Run: headless pygame with SDL's dummy video driver; simulated clock (each Clock.tick advances the game by its frame time, no real sleeping); random seed 0; keys injected as events and as key.get_pressed() state; no mouse input.
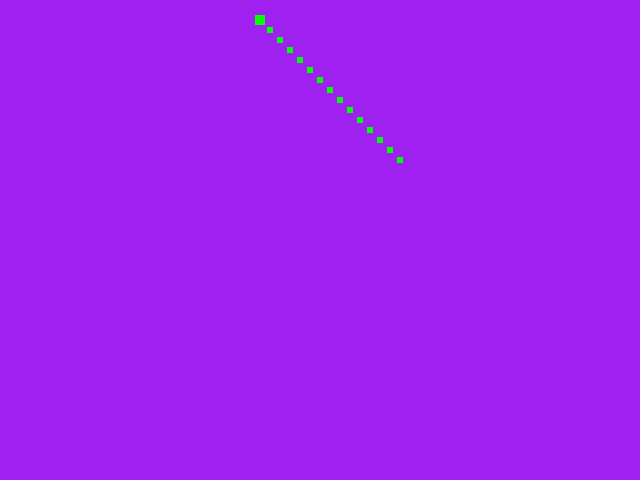
Frame 1 of 4 · flips 1–60 · no input
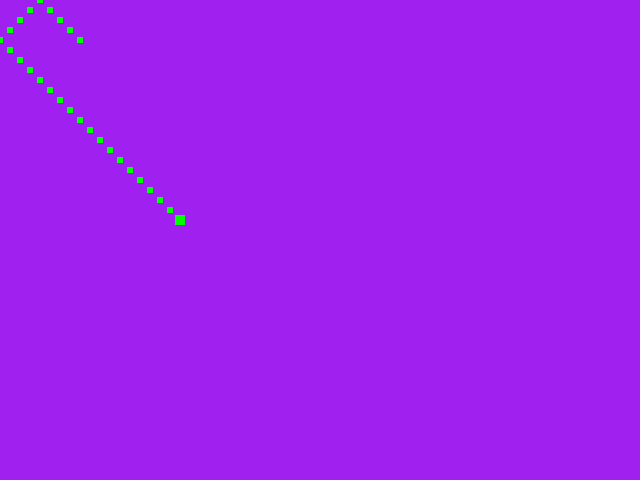
Frame 2 of 4 · flips 61–180 · tapped SPACE, RETURN · held RIGHT (→), D
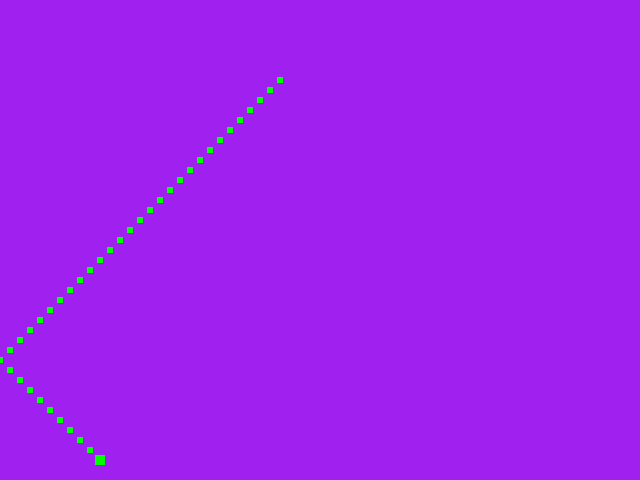
Frame 3 of 4 · flips 181–300 · held DOWN (↓), S
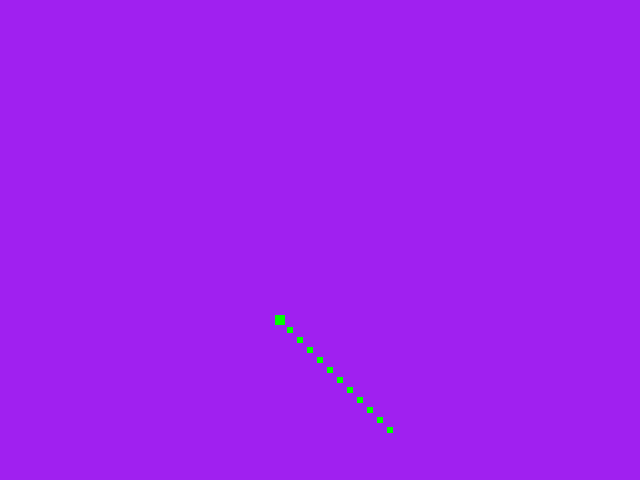
Frame 4 of 4 · flips 301–420 · held LEFT (←), A, UP (↑), W

The pygame program that drew these frames:


import pygame


class Ball:

    def __init__(self, *, x=320, y=240, length=10):
        self.step = 10
        self.x_dir = self.step
        self.y_dir = self.step
        self.length = length
        self.collided = -1
        self.highest = 0
        self.prior = [
            pygame.Rect(x - 3 + n * self.step, y - 3 + n * self.step, 6, 6)
            for n in range(self.length-1)
        ]
        self.prior.append(
            pygame.Rect(x - 5 + self.length * self.step, y - 5 + self.length * self.step, 10, 10)
        )

    def turn_left(self):
        self.x_dir = -self.step

    def turn_right(self):
        self.x_dir = self.step

    def turn_up(self):
        self.y_dir = -self.step

    def turn_down(self):
        self.y_dir = self.step

    def _check_collision(self) -> int:
        return self.prior[-1].collidelist(self.prior[0:-1])

    def move(self):
        head = self.prior[-1]
        move = head.move(self.x_dir, self.y_dir)
        redo = False
        if not 0 <= move.x + move.width//2 <= 640:
            self.x_dir = -self.x_dir
            redo = True
        if not 0 <= move.y + move.height//2 <= 480:
            self.y_dir = -self.y_dir
            redo = True
        if redo:
            move = head.move(self.x_dir, self.y_dir)
        head.update(head.x + 5 - 3, head.y + 5 - 3, 6, 6)
        self.prior.append(move)
        self.rect = move
        while len(self.prior) > self.length:
            self.prior.pop(0)
        self.collided = self._check_collision()
        self.length += 0.1
        self.highest = max(self.highest, int(self.length))
        if self.collided >= 0:
            self.length -= (self.collided + 1)

    def draw(self, screen):
        if self.collided >= 0:
            color = "red"
        else:
            color = "green"
        for prior in self.prior[0:-1]:
            pygame.draw.rect(screen, color, prior)
        prior = self.prior[-1]
        pygame.draw.rect(screen, color, prior)


class Bounce:
    """
    Let the snake bounce around the room.
    Don't let it eat its own tail.
    See how many segments you can accumulate.

    Left/Right/Up/Down Arrow Keys to change direction.

    +/- to change the speed
    """

    def __init__(self):
        self.ball = Ball()
        self.speed = 10
        self.pause = 0.0

    def run(self):
        self.init()
        while self.process_input():
            self.update()
            self.render()
        pygame.quit()

    def init(self):
        pygame.init()
        self.screen = pygame.display.set_mode((640,480))
        self.clock = pygame.time.Clock()

    def process_input(self):
        for event in pygame.event.get():
            if event.type == pygame.QUIT:
                return False
            elif event.type == pygame.KEYDOWN:
                if event.key == pygame.K_ESCAPE:
                    return False
                elif event.key == pygame.K_LEFT:
                    self.ball.turn_left()
                elif event.key == pygame.K_RIGHT:
                    self.ball.turn_right()
                elif event.key == pygame.K_UP:
                    self.ball.turn_up()
                elif event.key == pygame.K_DOWN:
                    self.ball.turn_down()
                elif event.key == pygame.K_EQUALS:
                    self.speed = min(90, self.speed + 1)
                elif event.key == pygame.K_MINUS:
                    self.speed = max(10, self.speed - 1)
        return True

    def update(self):
        self.pause = max(0.0, self.pause - 0.1)
        if self.pause <= 0.0:
            self.ball.move()
        pygame.display.set_caption(f'Bounce (Speed {self.speed} , Length {int(self.ball.length)} , Highest {self.ball.highest})')
        self.screen.fill("purple")
        self.ball.draw(self.screen)

    def render(self):
        pygame.display.flip()
        self.clock.tick(self.speed)
        if self.pause <= 0.0:
            if self.ball.collided >= 0:
                self.pause = self.speed / 10.0


def main():
    Bounce().run()


if __name__ == '__main__':
    main()
